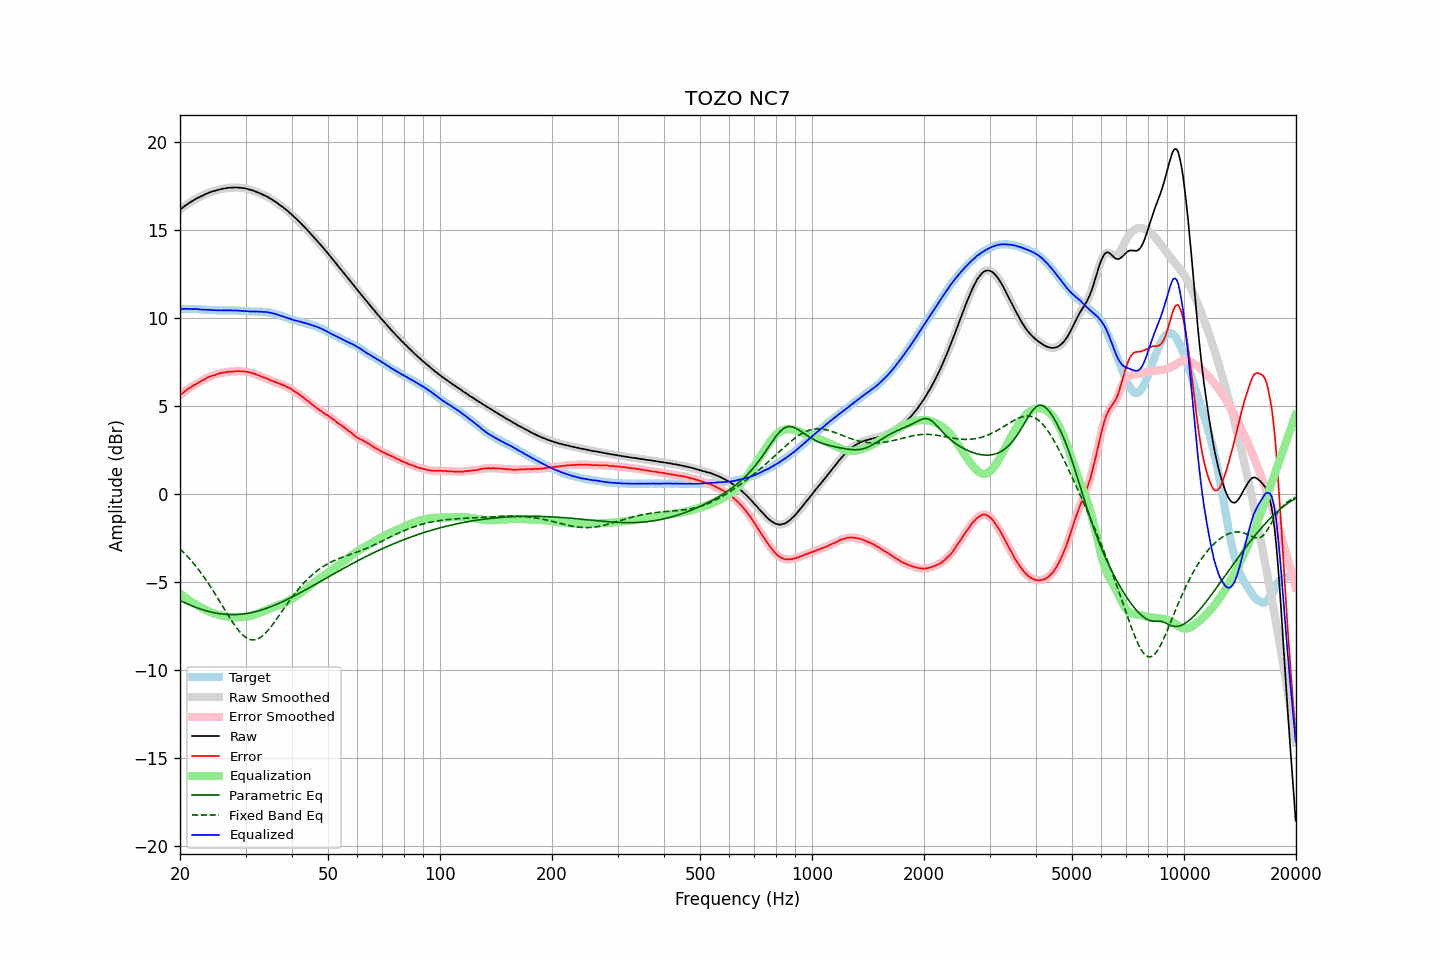

The file beside this chart, header and first rows:
frequency, raw, error, smoothed, error_smoothed, equalization, parametric_eq, fixed_band_eq, equalized_raw, equalized_smoothed, target
20.00, 16.16, 5.63, 16.16, 5.63, -5.63, -6.03, -3.10, 10.53, 10.53, 10.53
20.20, 16.23, 5.70, 16.24, 5.70, -5.71, -6.08, -3.19, 10.53, 10.53, 10.53
20.40, 16.30, 5.77, 16.31, 5.78, -5.78, -6.12, -3.28, 10.53, 10.53, 10.53
20.61, 16.38, 5.85, 16.38, 5.85, -5.85, -6.16, -3.37, 10.54, 10.53, 10.53
20.81, 16.44, 5.92, 16.45, 5.92, -5.91, -6.20, -3.47, 10.53, 10.53, 10.52
21.02, 16.51, 5.99, 16.51, 5.98, -5.98, -6.24, -3.57, 10.54, 10.53, 10.52
21.23, 16.56, 6.04, 16.57, 6.04, -6.04, -6.28, -3.67, 10.52, 10.53, 10.52
21.44, 16.62, 6.09, 16.62, 6.10, -6.10, -6.32, -3.77, 10.52, 10.52, 10.53
21.66, 16.67, 6.15, 16.68, 6.15, -6.16, -6.36, -3.88, 10.52, 10.52, 10.52
21.87, 16.73, 6.21, 16.73, 6.21, -6.21, -6.39, -3.99, 10.52, 10.52, 10.52
22.09, 16.78, 6.27, 16.78, 6.27, -6.27, -6.43, -4.10, 10.52, 10.52, 10.51
22.31, 16.83, 6.32, 16.83, 6.32, -6.32, -6.46, -4.22, 10.51, 10.51, 10.51
22.54, 16.87, 6.37, 16.88, 6.37, -6.37, -6.49, -4.34, 10.50, 10.50, 10.50
22.76, 16.92, 6.42, 16.92, 6.42, -6.43, -6.53, -4.46, 10.50, 10.50, 10.50
22.99, 16.96, 6.47, 16.97, 6.47, -6.48, -6.56, -4.58, 10.49, 10.49, 10.49
23.22, 17.01, 6.53, 17.01, 6.52, -6.53, -6.58, -4.71, 10.49, 10.48, 10.48
23.45, 17.05, 6.57, 17.05, 6.57, -6.57, -6.61, -4.84, 10.48, 10.48, 10.48
23.69, 17.09, 6.62, 17.09, 6.62, -6.62, -6.64, -4.98, 10.48, 10.48, 10.47
23.92, 17.13, 6.67, 17.13, 6.66, -6.66, -6.66, -5.11, 10.48, 10.47, 10.46
24.16, 17.16, 6.70, 17.16, 6.70, -6.70, -6.68, -5.25, 10.47, 10.47, 10.46
24.40, 17.19, 6.73, 17.19, 6.73, -6.73, -6.70, -5.39, 10.46, 10.46, 10.46
24.65, 17.22, 6.76, 17.22, 6.76, -6.77, -6.72, -5.54, 10.46, 10.46, 10.46
24.89, 17.24, 6.78, 17.25, 6.79, -6.80, -6.74, -5.68, 10.45, 10.45, 10.46
25.14, 17.27, 6.82, 17.27, 6.82, -6.82, -6.76, -5.83, 10.45, 10.45, 10.45
25.39, 17.29, 6.85, 17.30, 6.85, -6.85, -6.77, -5.98, 10.45, 10.45, 10.44
25.65, 17.32, 6.88, 17.32, 6.88, -6.87, -6.79, -6.13, 10.45, 10.45, 10.44
25.91, 17.34, 6.90, 17.34, 6.90, -6.89, -6.80, -6.28, 10.45, 10.45, 10.44
26.16, 17.36, 6.91, 17.36, 6.91, -6.91, -6.81, -6.43, 10.45, 10.45, 10.45
26.43, 17.37, 6.92, 17.38, 6.93, -6.93, -6.82, -6.58, 10.44, 10.45, 10.45
26.69, 17.39, 6.94, 17.39, 6.94, -6.94, -6.83, -6.73, 10.45, 10.45, 10.45
26.96, 17.40, 6.96, 17.40, 6.96, -6.95, -6.83, -6.88, 10.45, 10.45, 10.44
27.23, 17.41, 6.97, 17.41, 6.97, -6.96, -6.83, -7.03, 10.45, 10.45, 10.44
27.50, 17.41, 6.97, 17.42, 6.97, -6.97, -6.84, -7.17, 10.44, 10.44, 10.44
27.77, 17.42, 6.97, 17.42, 6.97, -6.98, -6.84, -7.31, 10.44, 10.44, 10.45
28.05, 17.42, 6.98, 17.42, 6.98, -6.98, -6.83, -7.44, 10.44, 10.44, 10.44
28.33, 17.42, 6.99, 17.42, 6.99, -6.99, -6.83, -7.56, 10.44, 10.44, 10.43
28.62, 17.42, 7.00, 17.42, 6.99, -6.99, -6.83, -7.68, 10.43, 10.43, 10.42
28.90, 17.41, 6.98, 17.41, 6.99, -6.99, -6.82, -7.79, 10.42, 10.43, 10.43
29.19, 17.40, 6.98, 17.40, 6.98, -6.99, -6.81, -7.90, 10.42, 10.42, 10.42
29.48, 17.39, 6.98, 17.39, 6.98, -6.98, -6.80, -7.99, 10.41, 10.41, 10.41
29.78, 17.38, 6.98, 17.38, 6.98, -6.97, -6.79, -8.07, 10.41, 10.41, 10.40
30.08, 17.36, 6.96, 17.36, 6.96, -6.96, -6.78, -8.13, 10.40, 10.40, 10.40
30.38, 17.34, 6.95, 17.34, 6.95, -6.95, -6.76, -8.19, 10.40, 10.39, 10.39
30.68, 17.31, 6.93, 17.32, 6.93, -6.93, -6.75, -8.23, 10.38, 10.39, 10.38
30.99, 17.29, 6.91, 17.29, 6.91, -6.91, -6.73, -8.26, 10.39, 10.39, 10.38
31.30, 17.26, 6.88, 17.26, 6.88, -6.88, -6.71, -8.27, 10.38, 10.38, 10.38
31.61, 17.23, 6.85, 17.23, 6.85, -6.85, -6.69, -8.27, 10.38, 10.38, 10.38
31.93, 17.19, 6.82, 17.20, 6.82, -6.82, -6.67, -8.26, 10.38, 10.38, 10.37
32.24, 17.16, 6.78, 17.16, 6.78, -6.78, -6.64, -8.23, 10.38, 10.38, 10.38
32.57, 17.12, 6.75, 17.12, 6.75, -6.75, -6.62, -8.19, 10.37, 10.37, 10.37
32.89, 17.08, 6.71, 17.08, 6.71, -6.71, -6.59, -8.13, 10.37, 10.37, 10.37
33.22, 17.04, 6.67, 17.04, 6.67, -6.68, -6.56, -8.07, 10.37, 10.36, 10.37
33.55, 16.99, 6.63, 17.00, 6.64, -6.64, -6.53, -7.99, 10.35, 10.36, 10.36
33.89, 16.96, 6.61, 16.96, 6.61, -6.60, -6.50, -7.90, 10.36, 10.35, 10.35
34.23, 16.91, 6.58, 16.91, 6.57, -6.57, -6.47, -7.81, 10.35, 10.34, 10.33
34.57, 16.86, 6.53, 16.86, 6.53, -6.53, -6.44, -7.70, 10.33, 10.33, 10.33
34.92, 16.80, 6.49, 16.81, 6.49, -6.49, -6.40, -7.59, 10.31, 10.31, 10.31
35.27, 16.75, 6.45, 16.75, 6.45, -6.46, -6.37, -7.48, 10.30, 10.29, 10.30
35.62, 16.69, 6.42, 16.69, 6.42, -6.42, -6.33, -7.35, 10.27, 10.27, 10.27
35.97, 16.63, 6.38, 16.63, 6.38, -6.38, -6.29, -7.23, 10.25, 10.25, 10.25
... 635 more rows
